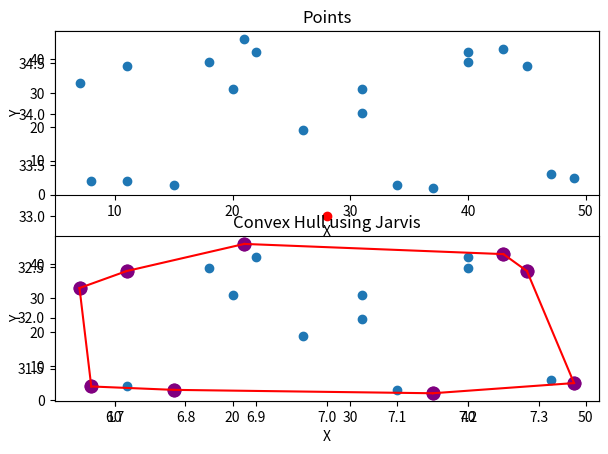

The matplotlib source for this figure:
import numpy as np
import matplotlib.pyplot as plt
np.random.seed(2)
MAX = 50
N = 20
x = np.random.randint(MAX, size=(N,))
y = np.random.randint(MAX, size=(N,))
points = np.array([(a, b) for a, b in zip(x, y)])

points = sorted(points, key=lambda a: a[0])
left = points[0]
plt.scatter(left[0], left[1], c='red')


# plt.plot([left[0], currentVertex[0]], [left[1], currentVertex[1]])
# plt.plot([left[0], nextVertex[0]], [left[1], nextVertex[1]])
# plt.scatter(currentVertex[0], currentVertex[1], c='orange')
# plt.scatter(nextVertex[0], nextVertex[1], c='green')

# print(np.cross(currentVertex, nextVertex))


def convexHull(points):
    hull = []
    currentVertex = points[0]
    nextVertex = points[1]
    index = 2
    hull.append(currentVertex)
    while(True):
        while index < len(points):
            checking = points[index]
            a = nextVertex - currentVertex
            b = checking - currentVertex
            # print(currentVertex, nextVertex, checking, a, b, np.cross(a, b))
            if(np.cross(a, b) > 0):
                nextVertex = checking
            index += 1
        # print("Loop Completed")
        index = 0
        hull.append(nextVertex)
        currentVertex = nextVertex
        nextVertex = hull[0]
        # print(hull)
        if(np.all(hull[0] == hull[-1])):
            break

    return hull


plt.subplots_adjust(left=0.10, right=0.95, hspace=0.25,
                    wspace=0.35)
# fig = plt.figure(figsize=(10, 20))


plt.subplot(2, 1, 1)
plt.scatter(x, y)
plt.title('Points')
plt.xlabel('X')
plt.ylabel('Y')


hull = convexHull(points)

plt.subplot(2, 1, 2)
plt.scatter(x, y)

i = 0
while i < len(hull)-1:
    plt.scatter([hull[i][0], hull[i+1][0]],
                [hull[i][1], hull[i+1][1]], c='purple', linewidths=4)
    plt.plot([hull[i][0], hull[i+1][0]], [hull[i][1], hull[i+1][1]], c='red')
    i += 1

plt.title('Convex Hull using Jarvis')
plt.xlabel('X')
plt.ylabel('Y')

plt.show()
